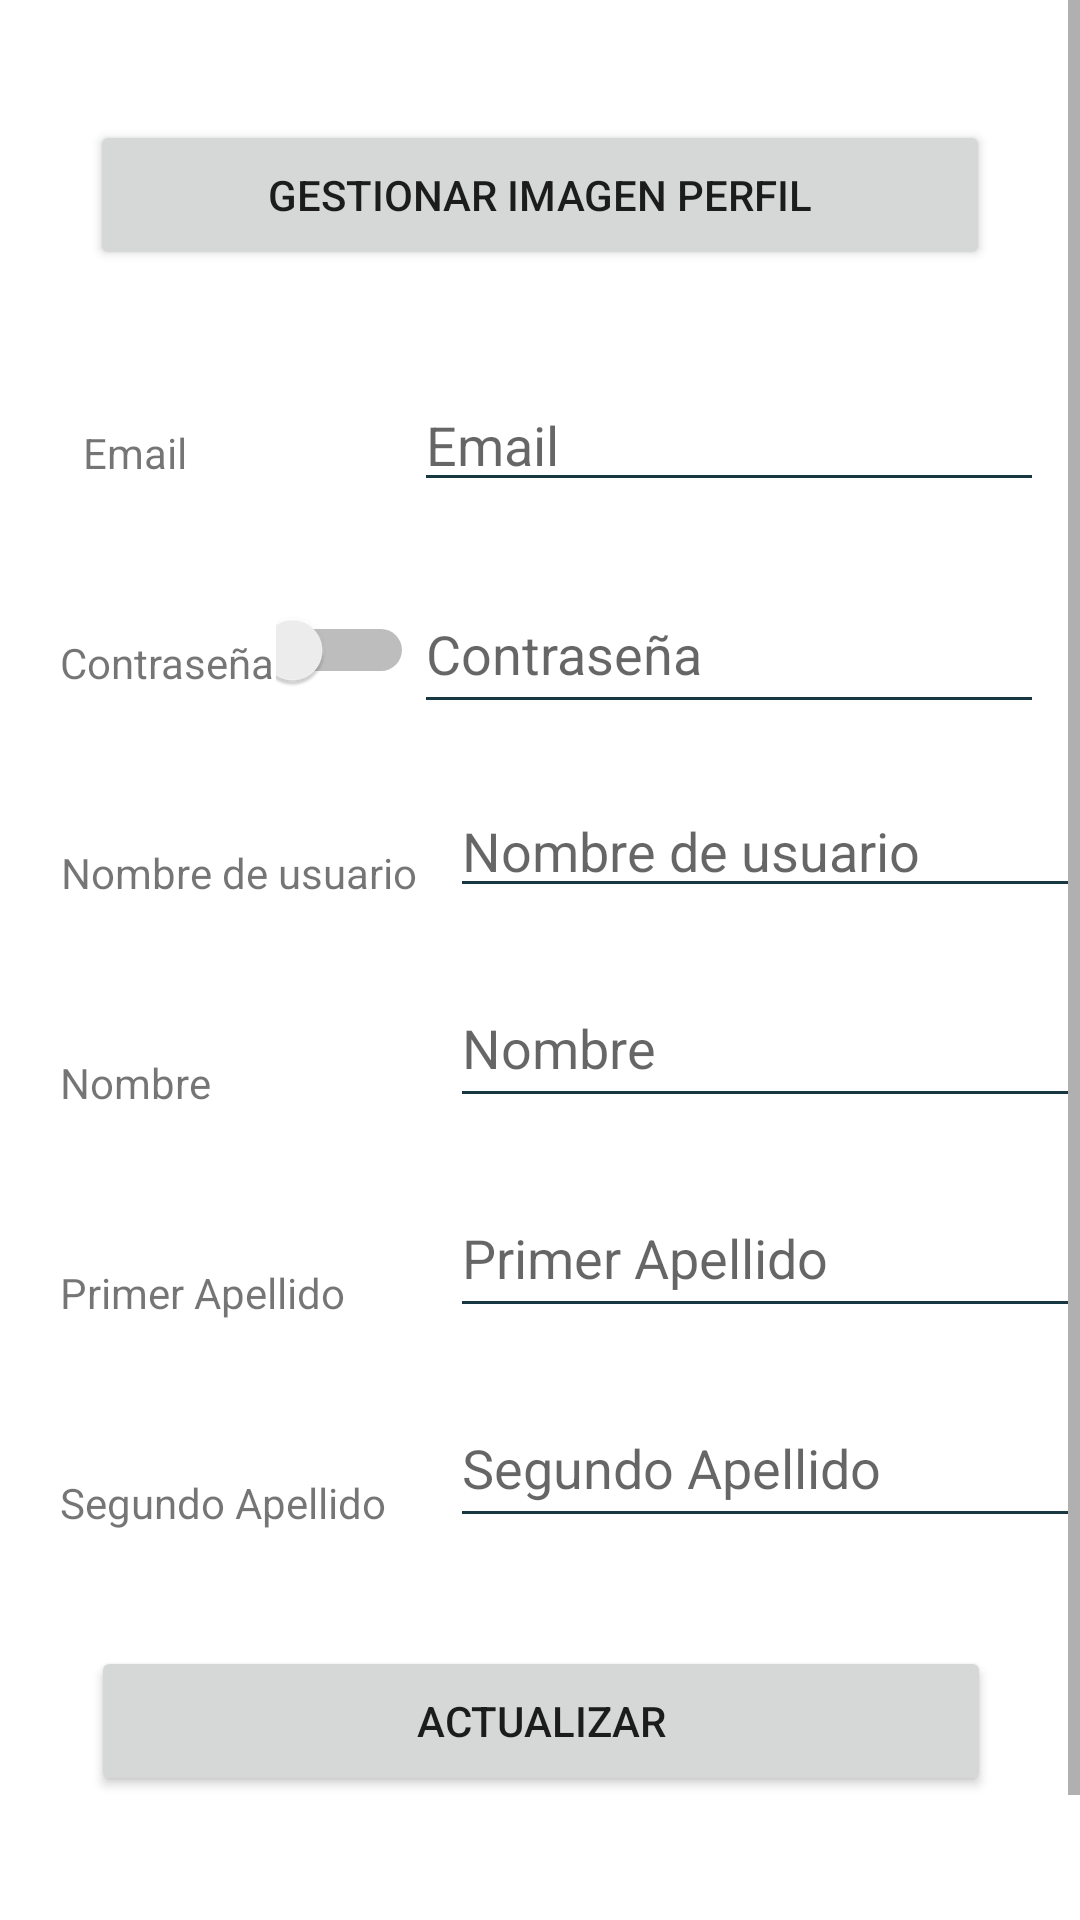

Reconstruct the res/layout file that produces this screen, plus the resources it refers to.
<!-- AndroidManifest.xml: application theme Theme.ConcesionarioCoches -->
<!-- res/layout/activity_profile.xml -->
<?xml version="1.0" encoding="utf-8"?>
<androidx.constraintlayout.widget.ConstraintLayout xmlns:android="http://schemas.android.com/apk/res/android"
    xmlns:app="http://schemas.android.com/apk/res-auto"
    xmlns:tools="http://schemas.android.com/tools"
    android:layout_width="match_parent"
    android:layout_height="match_parent"
    tools:context="controller.ProfileActivity">

    <ScrollView
        android:layout_width="match_parent"
        android:layout_height="match_parent">

        <androidx.constraintlayout.widget.ConstraintLayout
            android:layout_width="match_parent"
            android:layout_height="wrap_content">

            <TextView
                android:id="@+id/txtPasswordName"
                android:layout_width="wrap_content"
                android:layout_height="@dimen/alturaBotones"
                android:layout_marginStart="@dimen/dim20"
                android:layout_marginTop="@dimen/dim20"
                android:gravity="center|center_horizontal|center_vertical"
                android:text="@string/hintPassword"
                app:layout_constraintStart_toStartOf="parent"
                app:layout_constraintTop_toBottomOf="@+id/txtEmailName" />

            <TextView
                android:id="@+id/txtNameName"
                android:layout_width="wrap_content"
                android:layout_height="@dimen/alturaTxt"
                android:layout_marginStart="@dimen/dim20"
                android:layout_marginTop="@dimen/dim20"
                android:gravity="center|center_horizontal|center_vertical"
                android:text="@string/hintNombre"
                app:layout_constraintStart_toStartOf="parent"
                app:layout_constraintTop_toBottomOf="@+id/txtNameName2" />

            <TextView
                android:id="@+id/txtNameName2"
                android:layout_width="wrap_content"
                android:layout_height="@dimen/alturaTxt"
                android:layout_marginStart="@dimen/dim20"
                android:layout_marginTop="@dimen/dim20"
                android:gravity="center|center_horizontal|center_vertical"
                android:text="@string/hintNick"
                app:layout_constraintStart_toStartOf="parent"
                app:layout_constraintTop_toBottomOf="@+id/txtPasswordName" />

            <EditText
                android:id="@+id/txtApellido2Profile"
                android:layout_width="wrap_content"
                android:layout_height="@dimen/alturaTxt"
                android:layout_marginTop="@dimen/dim20"
                android:backgroundTint="@color/ColorPrincipal"
                android:ems="10"
                android:hint="@string/hintApellido_2"
                android:inputType="textPersonName"
                app:layout_constraintEnd_toEndOf="parent"
                app:layout_constraintTop_toBottomOf="@+id/txtApellido1Profile" />

            <TextView
                android:id="@+id/txtEmailName"
                android:layout_width="@dimen/alturaBotones"
                android:layout_height="@dimen/alturaBotones"
                android:layout_marginStart="@dimen/dim20"
                android:layout_marginTop="@dimen/dim36"
                android:gravity="center|center_horizontal|center_vertical"
                android:text="@string/hintEmail"
                app:layout_constraintStart_toStartOf="parent"
                app:layout_constraintTop_toBottomOf="@+id/btnVerFotoPerfil" />

            <TextView
                android:id="@+id/txtNameApelido"
                android:layout_width="wrap_content"
                android:layout_height="@dimen/alturaTxt"
                android:layout_marginStart="@dimen/dim20"
                android:layout_marginTop="@dimen/dim20"
                android:gravity="center|center_horizontal|center_vertical"
                android:text="@string/hintApellido_1"
                app:layout_constraintStart_toStartOf="parent"
                app:layout_constraintTop_toBottomOf="@+id/txtNameName" />

            <Switch
                android:id="@+id/switchVerPassword"
                android:layout_width="46dp"
                android:layout_height="24dp"
                android:layout_marginTop="@dimen/dim36"
                android:text="Switch"
                app:layout_constraintEnd_toStartOf="@+id/txtPasswordProfile"
                app:layout_constraintStart_toEndOf="@+id/txtPasswordName"
                app:layout_constraintTop_toBottomOf="@+id/txtEmailProfile" />

            <TextView
                android:id="@+id/txtNameApelido2"
                android:layout_width="wrap_content"
                android:layout_height="@dimen/alturaTxt"
                android:layout_marginStart="@dimen/dim20"
                android:layout_marginTop="@dimen/dim20"
                android:gravity="center|center_horizontal|center_vertical"
                android:text="@string/hintApellido_2"
                app:layout_constraintStart_toStartOf="parent"
                app:layout_constraintTop_toBottomOf="@+id/txtNameApelido" />

            <EditText
                android:id="@+id/txtEmailProfile"
                android:layout_width="wrap_content"
                android:layout_height="wrap_content"
                android:layout_marginTop="36dp"
                android:backgroundTint="@color/ColorPrincipal"
                android:ems="10"
                android:enabled="false"
                android:hint="@string/hintEmail"
                android:inputType="textEmailAddress"
                app:layout_constraintEnd_toEndOf="parent"
                app:layout_constraintHorizontal_bias="0.92"
                app:layout_constraintStart_toStartOf="parent"
                app:layout_constraintTop_toBottomOf="@+id/btnVerFotoPerfil" />

            <EditText
                android:id="@+id/txtNickProfile"
                android:layout_width="wrap_content"
                android:layout_height="wrap_content"
                android:layout_marginTop="@dimen/dim20"
                android:backgroundTint="@color/ColorPrincipal"
                android:ems="10"
                android:hint="@string/hintNick"
                android:inputType="textPersonName"
                app:layout_constraintEnd_toEndOf="parent"
                app:layout_constraintTop_toBottomOf="@+id/txtPasswordProfile" />

            <Button
                android:id="@+id/btnVerFotoPerfil"
                android:layout_width="@dimen/anchuraBotones"
                android:layout_height="@dimen/alturaBotones"
                android:layout_marginTop="@dimen/dim40"
                android:text="@string/btnimgProfile"
                app:layout_constraintEnd_toEndOf="parent"
                app:layout_constraintStart_toStartOf="parent"
                app:layout_constraintTop_toTopOf="parent" />

            <EditText
                android:id="@+id/txtNombreProfile"
                android:layout_width="wrap_content"
                android:layout_height="@dimen/alturaTxt"
                android:layout_marginTop="@dimen/dim20"
                android:backgroundTint="@color/ColorPrincipal"
                android:ems="10"
                android:hint="@string/hintNombre"
                android:inputType="textPersonName"
                app:layout_constraintEnd_toEndOf="parent"
                app:layout_constraintTop_toBottomOf="@+id/txtNickProfile" />

            <Button
                android:id="@+id/btnActualizarProfile"
                android:layout_width="@dimen/anchuraBotones"
                android:layout_height="@dimen/alturaBotones"
                android:layout_marginTop="@dimen/dim36"
                android:text="@string/Actualizar"
                app:layout_constraintEnd_toEndOf="parent"
                app:layout_constraintHorizontal_bias="0.504"
                app:layout_constraintStart_toStartOf="parent"
                app:layout_constraintTop_toBottomOf="@+id/txtApellido2Profile" />

            <EditText
                android:id="@+id/txtApellido1Profile"
                android:layout_width="wrap_content"
                android:layout_height="@dimen/alturaTxt"
                android:layout_marginTop="@dimen/dim20"
                android:backgroundTint="@color/ColorPrincipal"
                android:ems="10"
                android:hint="@string/hintApellido_1"
                android:inputType="textPersonName"
                app:layout_constraintEnd_toEndOf="parent"
                app:layout_constraintTop_toBottomOf="@+id/txtNombreProfile" />

            <Button
                android:id="@+id/btnBorrarProfile"
                android:layout_width="@dimen/anchuraBotones"
                android:layout_height="@dimen/alturaBotones"
                android:layout_marginTop="@dimen/dim36"
                android:backgroundTint="@color/btnBorrar"
                android:text="@string/Borrar"
                app:layout_constraintEnd_toEndOf="parent"
                app:layout_constraintStart_toStartOf="parent"
                app:layout_constraintTop_toBottomOf="@+id/btnActualizarProfile" />

            <EditText
                android:id="@+id/txtPasswordProfile"
                android:layout_width="wrap_content"
                android:layout_height="@dimen/alturaTxt"
                android:layout_marginTop="24dp"
                android:backgroundTint="@color/ColorPrincipal"
                android:ems="10"
                android:hint="@string/hintPassword"
                android:inputType="textPassword"
                android:textColorHint="?android:attr/textColorHint"
                app:layout_constraintEnd_toEndOf="parent"
                app:layout_constraintHorizontal_bias="0.92"
                app:layout_constraintStart_toStartOf="parent"
                app:layout_constraintTop_toBottomOf="@+id/txtEmailProfile" />
        </androidx.constraintlayout.widget.ConstraintLayout>
    </ScrollView>

</androidx.constraintlayout.widget.ConstraintLayout>
<!-- resources referenced by this layout -->
<resources>
  <color name="ColorPrincipal">#173840</color>
  <color name="btnBorrar">#9C0000</color>
  <dimen name="alturaBotones">50dp</dimen>
  <dimen name="alturaTxt">50dp</dimen>
  <dimen name="anchuraBotones">300dp</dimen>
  <dimen name="dim20">20dp</dimen>
  <dimen name="dim36">36dp</dimen>
  <dimen name="dim40">40dp</dimen>
  <string name="Actualizar">Actualizar</string>
  <string name="Borrar">Borrar</string>
  <string name="btnimgProfile">Gestionar Imagen Perfil</string>
  <string name="hintApellido_1">Primer Apellido</string>
  <string name="hintApellido_2">Segundo Apellido</string>
  <string name="hintEmail">Email</string>
  <string name="hintNick">Nombre de usuario</string>
  <string name="hintNombre">Nombre</string>
  <string name="hintPassword">Contraseña</string>
  <style name="Theme.ConcesionarioCoches" parent="Theme.MaterialComponents.DayNight.DarkActionBar">
          
          <item name="colorPrimary">@color/ColorPrincipal</item>
          <item name="colorPrimaryVariant">@color/purple_700</item>
          <item name="colorOnPrimary">@color/white</item>
          
          <item name="colorSecondary">@color/teal_200</item>
          <item name="colorSecondaryVariant">@color/teal_700</item>
          <item name="colorOnSecondary">@color/black</item>
          
          <item name="android:statusBarColor" tools:targetApi="l">@color/ColorPrincipal</item>
          
      </style>
  <color name="purple_700">#FF3700B3</color>
  <color name="white">#FFFFFFFF</color>
  <color name="teal_200">#FF03DAC5</color>
  <color name="teal_700">#FF018786</color>
  <color name="black">#FF000000</color>
</resources>
